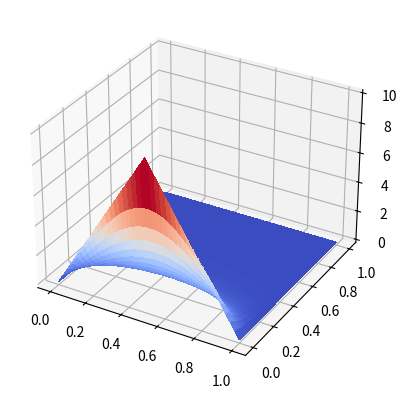

This chart was generated by the following Python code:
from scipy.linalg import toeplitz
from scipy.linalg import solve
import numpy as np
import matplotlib.pyplot as plt
from matplotlib import cm

# def euler_step(Tdx, u_old, dt):
#     return u_old + dt * (Tdx @ u_old)

def tr_step(Tdx, u_old, dt):
    lhs = np.eye(Tdx.shape[0]) - dt/2 * Tdx
    rhs = u_old @ (np.eye(Tdx.shape[0]) + dt/2 * Tdx)
    return solve(lhs, rhs)

N = 41
L = 1
u = 10*(1-np.abs(2*(np.linspace(0, L, N)-1/2)))
# u = np.sin(np.linspace(0, L, N))

delta_x = L/(N+1)

u_max = np.max(u)
t_end = 1
# M = int(1e3*1.406) # Small violation
# M = 100
M = int(u_max/(delta_x)**2/t_end)
delta_t = t_end/(M)
alpha = 0
beta = 0

print(f"Courant number: {u_max*delta_t/delta_x**2}, delta x:{delta_x:.4f} delta t: {delta_t:.4f}")

delta_x_squared = delta_x ** 2
T_times_delta_x = toeplitz([-2, 1]+[0]*(N-2), [-2, 1] + [0]*(N-2))
T = T_times_delta_x/delta_x_squared

us = [u]

for i in range(M):
    n = [alpha]+list(tr_step(T, us[-1], delta_t))[1:-1]+[beta]
    us.append(n)

xx = np.linspace(0,1,N)
tt = np.linspace(0,t_end,M+1)
X, Y = np.meshgrid(xx, tt)
z = np.array(us)
z = np.resize(z, (M+1, N))

fig, ax = plt.subplots(subplot_kw={"projection": "3d"})
surf = ax.plot_surface(X, Y, z, cmap=cm.coolwarm,
                       linewidth=0, antialiased=False)
plt.show()
